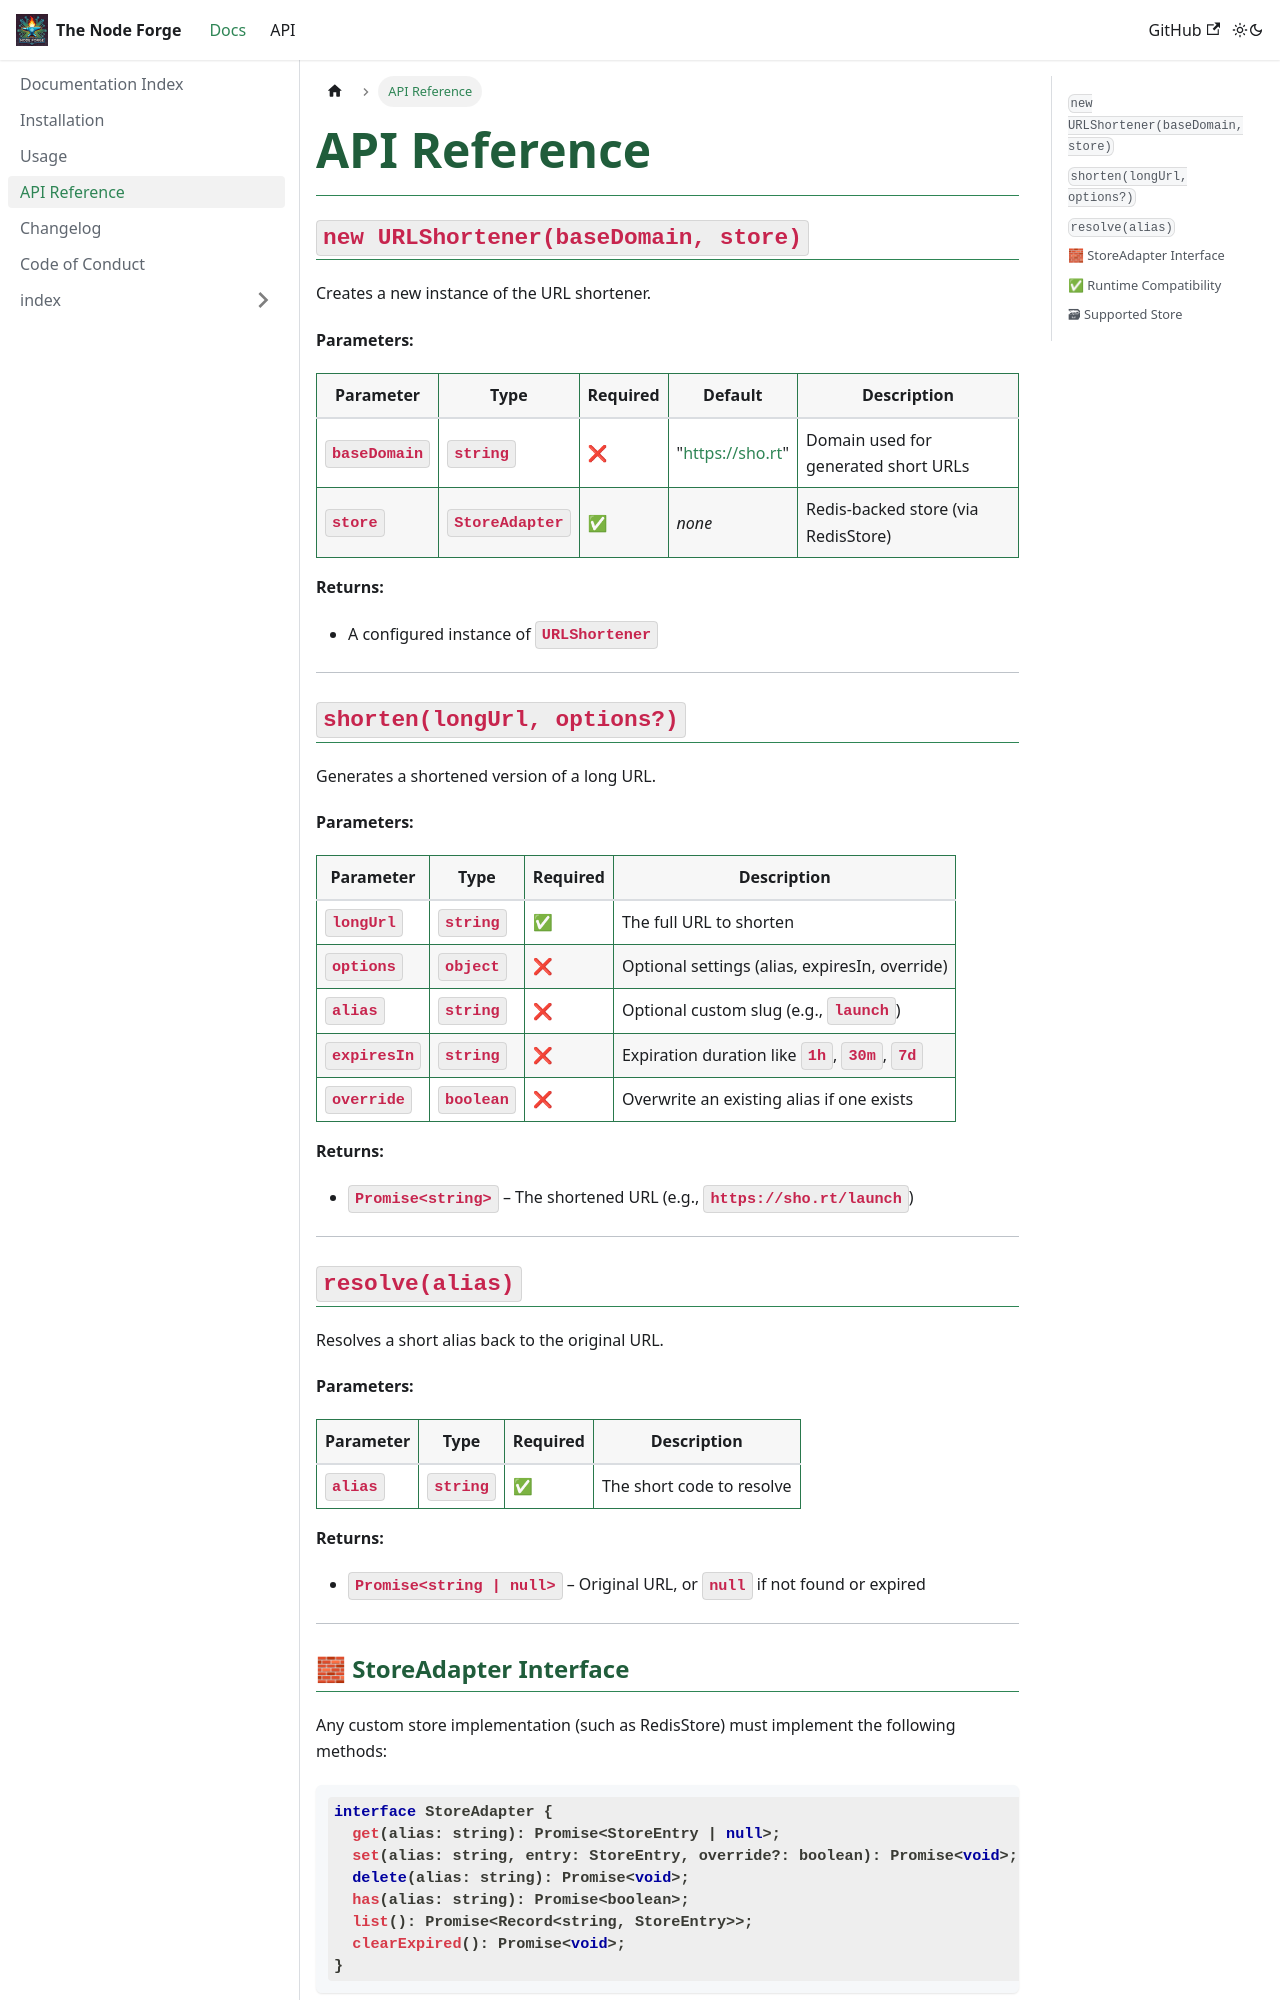

repository: The-Node-Forge/url-shortener · page: docs/API_REFERENCE.html · generator: docusaurus

---
title: API Reference
description: API parameters, returns, examples.
sidebar_position: 4
---

### `new URLShortener(baseDomain, store)`

Creates a new instance of the URL shortener.

**Parameters:**

| Parameter    | Type           | Required | Default          | Description                          |
| ------------ | -------------- | -------- | ---------------- | ------------------------------------ |
| `baseDomain` | `string`       | ❌       | "https://sho.rt" | Domain used for generated short URLs |
| `store`      | `StoreAdapter` | ✅       | _none_           | Redis-backed store (via RedisStore)  |

**Returns:**

- A configured instance of `URLShortener`

---

### `shorten(longUrl, options?)`

Generates a shortened version of a long URL.

**Parameters:**

| Parameter   | Type      | Required | Description                                    |
| ----------- | --------- | -------- | ---------------------------------------------- |
| `longUrl`   | `string`  | ✅       | The full URL to shorten                        |
| `options`   | `object`  | ❌       | Optional settings (alias, expiresIn, override) |
| `alias`     | `string`  | ❌       | Optional custom slug (e.g., `launch`)          |
| `expiresIn` | `string`  | ❌       | Expiration duration like `1h`, `30m`, `7d`     |
| `override`  | `boolean` | ❌       | Overwrite an existing alias if one exists      |

**Returns:**

- `Promise<string>` – The shortened URL (e.g., `https://sho.rt/launch`)

---
